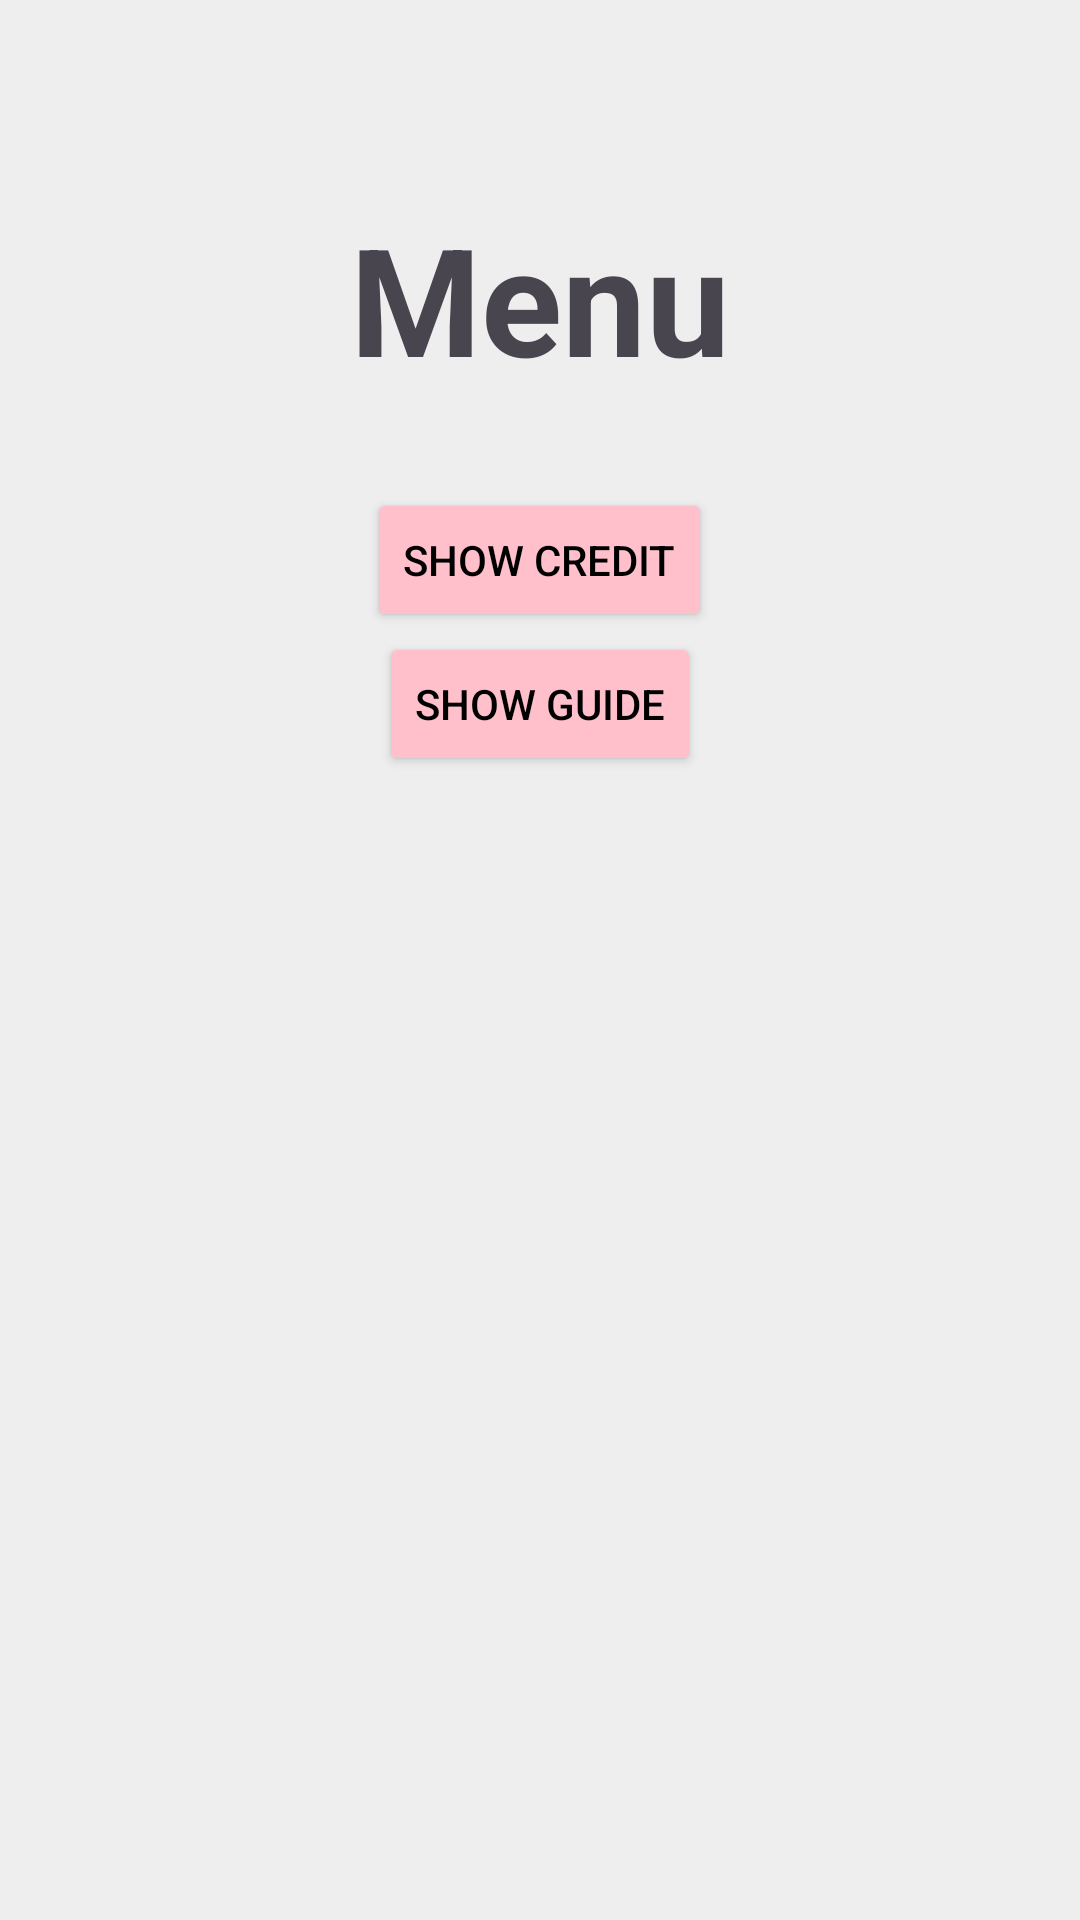

Produce the Android XML layout that renders to this screen, including the resource entries it uses.
<!-- AndroidManifest.xml: application theme Theme.Noam_final -->
<!-- res/layout/activity_menu.xml -->
<?xml version="1.0" encoding="utf-8"?>
<ScrollView xmlns:android="http://schemas.android.com/apk/res/android"
    xmlns:app="http://schemas.android.com/apk/res-auto"
    xmlns:tools="http://schemas.android.com/tools"
    android:layout_width="match_parent"
    android:layout_height="match_parent"
    android:background="@color/background_gray"
    tools:context=".MenuActivity">

    <LinearLayout
        android:id="@+id/main"
        android:layout_width="match_parent"
        android:layout_height="wrap_content"
        android:orientation="vertical"
        android:padding="16dp">


        <TextView
            android:id="@+id/TitleMenu"
            android:layout_width="wrap_content"
            android:layout_height="wrap_content"
            android:layout_gravity="center"
            android:text="Menu"
            android:layout_marginTop="50dp"
            android:textAlignment="center"
            android:textSize="50sp"
            android:textStyle="bold" />

        <Button
            android:id="@+id/Btncredit"
            android:layout_width="wrap_content"
            android:layout_height="wrap_content"
            android:backgroundTint="@color/baby_pink"
            android:onClick="onShowCreditClicked"
            android:text="Show Credit"
            android:layout_marginTop="30dp"
            android:layout_gravity="center"
            android:textColor="@color/black" />

        <ImageView
            android:id="@+id/creditImage"
            android:layout_width="wrap_content"
            android:layout_height="wrap_content"
            android:src="@drawable/menu_pic"
            android:visibility="gone" />

        <TextView
            android:id="@+id/credit"
            android:layout_width="wrap_content"
            android:layout_height="wrap_content"
            android:text="Credit will appear here"
            android:visibility="gone" />

        <Button
            android:id="@+id/Btnguide"
            android:layout_width="wrap_content"
            android:layout_height="wrap_content"
            android:backgroundTint="@color/baby_pink"
            android:onClick="onShowGuideClicked"
            android:text="Show Guide"
            android:layout_gravity="center"
            android:textColor="@color/black" />

        <TextView
            android:id="@+id/guide"
            android:layout_width="wrap_content"
            android:layout_height="wrap_content"
            android:text="Guide will appear here"
            android:visibility="gone" />

    </LinearLayout>
</ScrollView>
<!-- resources referenced by this layout -->
<resources>
  <color name="baby_pink">#FFC0CB</color>
  <color name="background_gray">#EEEEEE</color>
  <color name="black">#FF000000</color>
  <!-- drawable menu_pic: png bitmap (drawable, 711859 bytes) -->
  <style name="Theme.Noam_final" parent="Base.Theme.Noam_final" />
  <style name="Base.Theme.Noam_final" parent="Theme.Material3.DayNight.NoActionBar">
          
          
      </style>
</resources>
